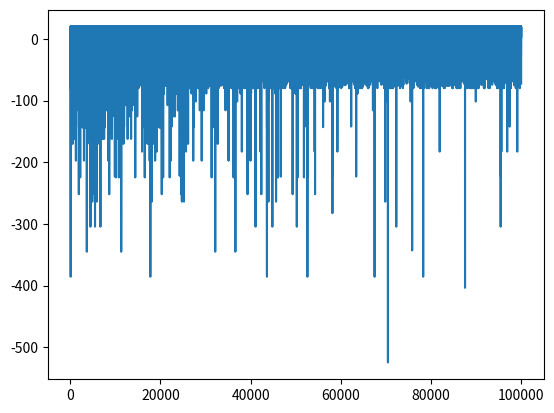

Python code for this plot:
import numpy as np
import matplotlib.pyplot as plt

class BinomialTreeModel:
    def __init__(self, stock_price, strike_price, time_to_maturity, risk_free_rate, volatility, num_steps):
        self.stock_price = stock_price
        self.strike_price = strike_price
        self.time_to_maturity = time_to_maturity
        self.risk_free_rate = risk_free_rate
        self.volatility = volatility
        self.num_steps = num_steps
        self.stock_prices = self.generate_stock_price()
        self.option_prices = self.calculate_option_price()
        self.delta_values = self.calculate_delta_values()

    def generate_stock_price(self):
        delta_t = 1
        u = np.exp(self.volatility * np.sqrt(delta_t))
        d = 1 / u

        stock_prices = np.zeros((self.num_steps + 1, self.num_steps + 1))
        stock_prices[0, 0] = self.stock_price

        for i in range(1, self.num_steps + 1):
            stock_prices[i, 0] = stock_prices[i - 1, 0] * u
            for j in range(1, i + 1):
                stock_prices[i, j] = stock_prices[i - 1, j - 1] * d

        return stock_prices

    def calculate_option_price(self):
        delta_t = 1
        u = np.exp(self.volatility * np.sqrt(delta_t))
        d = 1 / u
        p = (np.exp(self.risk_free_rate * delta_t) - d) / (u - d)

        stock_prices = self.stock_prices

        option_prices = np.zeros_like(stock_prices)
        option_prices[-1, :] = np.maximum(self.strike_price - stock_prices[-1, :], 0)

        for i in range(self.num_steps - 1, -1, -1):
            for j in range(i + 1):
                option_prices[i, j] = np.maximum(self.strike_price - stock_prices[i, j], np.exp(-self.risk_free_rate * delta_t) * (p * option_prices[i + 1, j] + (1 - p) * option_prices[i + 1, j + 1]))

        return option_prices

    def calculate_delta_values(self):
        delta_t = 1
        u = np.exp(self.volatility * np.sqrt(delta_t))
        d = 1 / u
        p = (np.exp(self.risk_free_rate * delta_t) - d) / (u - d)

        stock_prices = self.stock_prices
        option_prices = self.option_prices

        delta_values = np.zeros_like(option_prices)
        delta_values[-1, :] = np.where(option_prices[-1, :] > 0, 1, 0)

        for i in range(self.num_steps - 1, -1, -1):
            for j in range(i + 1):
                delta_values[i, j] = (option_prices[i + 1, j + 1] - option_prices[i + 1, j]) / (stock_prices[i, j]*(u-d))

        return delta_values

    def generate_one_path(self):
        delta_t = self.time_to_maturity / self.num_steps
        u = np.exp(self.volatility * np.sqrt(delta_t))
        d = 1 / u
        p = (np.exp(self.risk_free_rate * delta_t) - d) / (u - d)

        stock_prices = np.zeros(self.num_steps + 1)
        option_prices = np.zeros(self.num_steps + 1)

        j = 0
        for i in range(self.num_steps):
            if i == 0:
                stock_prices[i] = self.stock_price
                option_prices[i] = self.option_prices[0, 0]
            else:
                if np.random.uniform(0, 1) > p:
                    j = j + 1
                stock_prices[i] = self.stock_prices[i][j]
                option_prices[i] = self.option_prices[i][j]

        return stock_prices, option_prices

    def generate_one_path_with_delta(self):
        delta_t = self.time_to_maturity / self.num_steps
        u = np.exp(self.volatility * np.sqrt(delta_t))
        d = 1 / u
        p = (np.exp(self.risk_free_rate * delta_t) - d) / (u - d)

        stock_prices = np.zeros(self.num_steps + 1)
        option_prices = np.zeros(self.num_steps + 1)
        delta_values = np.zeros(self.num_steps + 1)

        j=0
        for i in range(self.num_steps):
            if i == 0:
                stock_prices[i] = self.stock_price
                option_prices[i] = self.option_prices[0, 0]
                delta_values[i] = self.delta_values[0, 0]
            else:
                if np.random.uniform(0, 1) > p:
                    j = j + 1
                stock_prices[i] = self.stock_prices[i][j]
                option_prices[i] = self.option_prices[i][j]
                delta_values[i] = self.delta_values[i][j]

        return stock_prices, option_prices, delta_values

class PolicyGradient:
    def __init__(self, num_actions, alpha=0.001):
        self.num_actions = num_actions
        self.alpha = alpha
        self.policy_dict = {}

    def update_policy(self, state, action, reward):
        t, stock_price = state
        if state not in self.policy_dict:
            self.policy_dict[state] = np.ones(self.num_actions) / self.num_actions

        gradient = -reward * self.policy_dict[state][action]
        self.policy_dict[state][action] -= self.alpha * gradient
        self.policy_dict[state] /= np.sum(self.policy_dict[state])

    def get_action(self, state):
        t, stock_price = state
        if state not in self.policy_dict:
            self.policy_dict[state] = np.ones(self.num_actions) / self.num_actions

        return np.random.choice(self.num_actions, p=self.policy_dict[state])

def train_policy_gradient(policy_gradient, binomial_tree_model, num_episodes):
    num_steps = binomial_tree_model.num_steps
    rewards = []

    for episode in range(num_episodes):
        state = (0, round(binomial_tree_model.stock_price,2))
        terminal = False
        t = 0
        stock_prices, option_prices = binomial_tree_model.generate_one_path()
        stock_prices = np.round(stock_prices, 2)

        while not terminal:
            action = policy_gradient.get_action(state)
            if action == 11:
                reward = 0
                policy_gradient.update_policy(state, action, reward)
                print('exercise')
                break
            else:
                hedge_ratio = action / 10
                if t < num_steps:
                    next_stock_price = stock_prices[t + 1]
                    next_option_price = option_prices[t + 1]

                    reward = -abs(hedge_ratio * (next_stock_price - stock_prices[t]) + (next_option_price - option_prices[t]))+20
                    rewards.append(reward)
                    print('state: ', state, 'action: ', action, 'reward: ', reward)
                    policy_gradient.update_policy(state, action, reward)

                    state = (t + 1, next_stock_price)
                    t += 1
                else:
                    terminal = True

    plt.plot(rewards)
    plt.show()

if __name__ == '__main__':

    S0 = 100
    K = 100
    T = 10
    r = 0.01
    sigma = 0.2
    num_steps = 10
    num_actions = 11
    num_episodes = 10000

    binomial_tree_model = BinomialTreeModel(S0, K, T, r, sigma, num_steps)
    policy_gradient = PolicyGradient(num_actions)

    train_policy_gradient(policy_gradient, binomial_tree_model, num_episodes)

    stock_prices, option_prices, delta_hedges = binomial_tree_model.generate_one_path_with_delta()
    print("Stock Prices: {}".format(stock_prices))
    print("Option Prices: {}".format(option_prices))
    print("Delta Hedges: {}".format(delta_hedges))

    print('test 1')
    for t in range(binomial_tree_model.time_to_maturity):
        state = (t, round(stock_prices[t],2))
        p = policy_gradient.policy_dict[state]
        action = np.argmax(p)

        if action == 11:
            exercise_option = 1
            print('exercise')
            break
        else:
            hedge_ratio = action / 10

            print("Stock Price: {} | Option Price: {} | Delta Hedge: {}".format(stock_prices[t], option_prices[t],
                                                                                delta_hedges[t]))
            print("Hedge Ratio: {}".format(hedge_ratio))

    print('test 2')
    for t in range(binomial_tree_model.time_to_maturity):
        state = (t, round(stock_prices[t],2))
        p = policy_gradient.policy_dict[state]
        action = np.argmax(p)

        if action == 11:
            exercise_option = 1
            print('exercise')
            break
        else:
            hedge_ratio = action / 10

            print("Stock Price: {} | Option Price: {} | Delta Hedge: {}".format(stock_prices[t], option_prices[t],
                                                                                delta_hedges[t]))
            print("Hedge Ratio: {}".format(hedge_ratio))